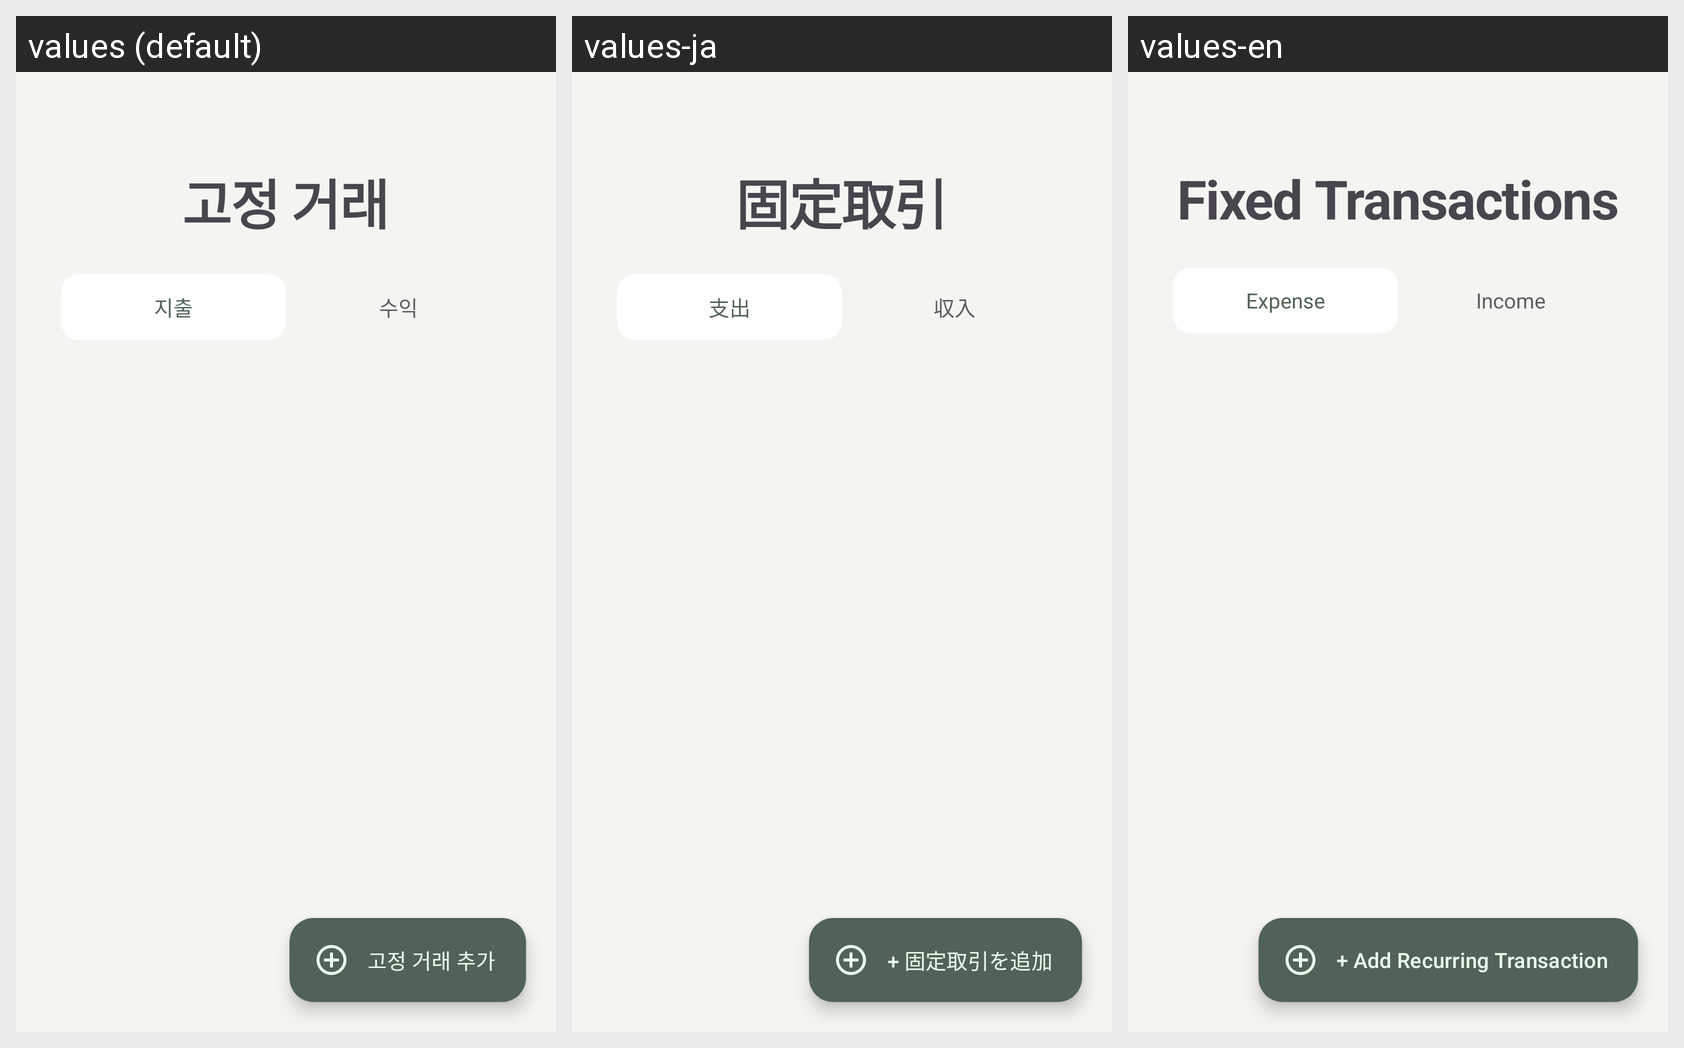

For this localized Android screen grid, give each drawn string resource with its value in every locale shown.
Android screen res/layout/fragment_recurring.xml rendered under 3 locales, left to right: values (default), values-ja, values-en. Device: Nexus 5 (rendered at 1080×1920; each locale shown at half size, 540×960, under a caption strip naming it); theme Theme.MoneyLog.
Strings drawn on this screen, with the default value and each locale's value (text and hints the layout hard-codes, and strings that could not be matched under every locale, appear in the picture but are not listed):

dashboard_recurring_title
  values: 고정 거래
  values-ja: 固定取引
  values-en: Fixed Transactions

transaction_expense
  values: 지출
  values-ja: 支出
  values-en: Expense

transaction_income
  values: 수익
  values-ja: 収入
  values-en: Income

recurring_add
  values: 고정 거래 추가
  values-ja: + 固定取引を追加
  values-en: + Add Recurring Transaction
